The GitHub repository Souvik9205/marigold_detect contains a labelled image folder "data" with 3 categories: Alternaria, healthy, pest. Examples follow, each with its label.

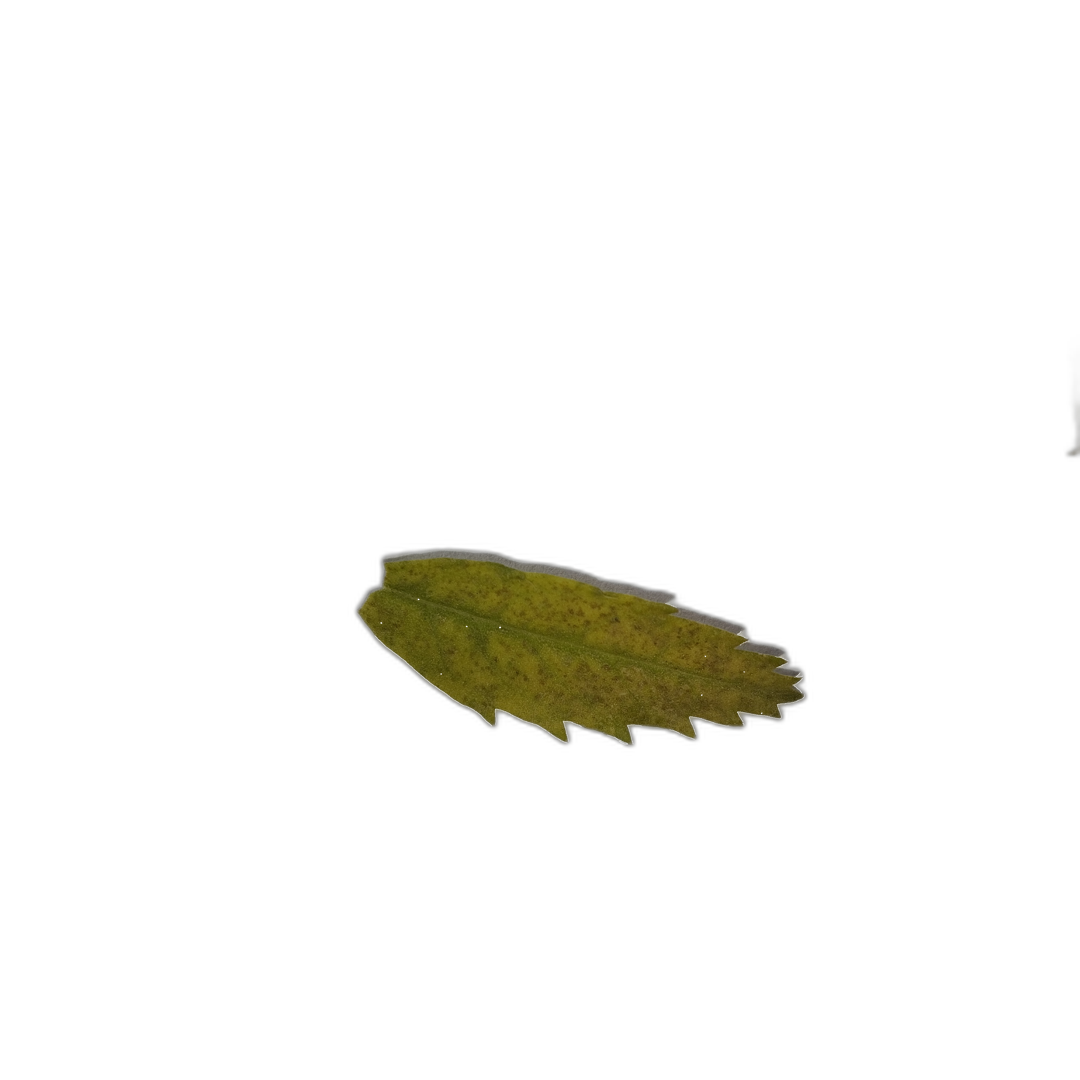
Label: Alternaria

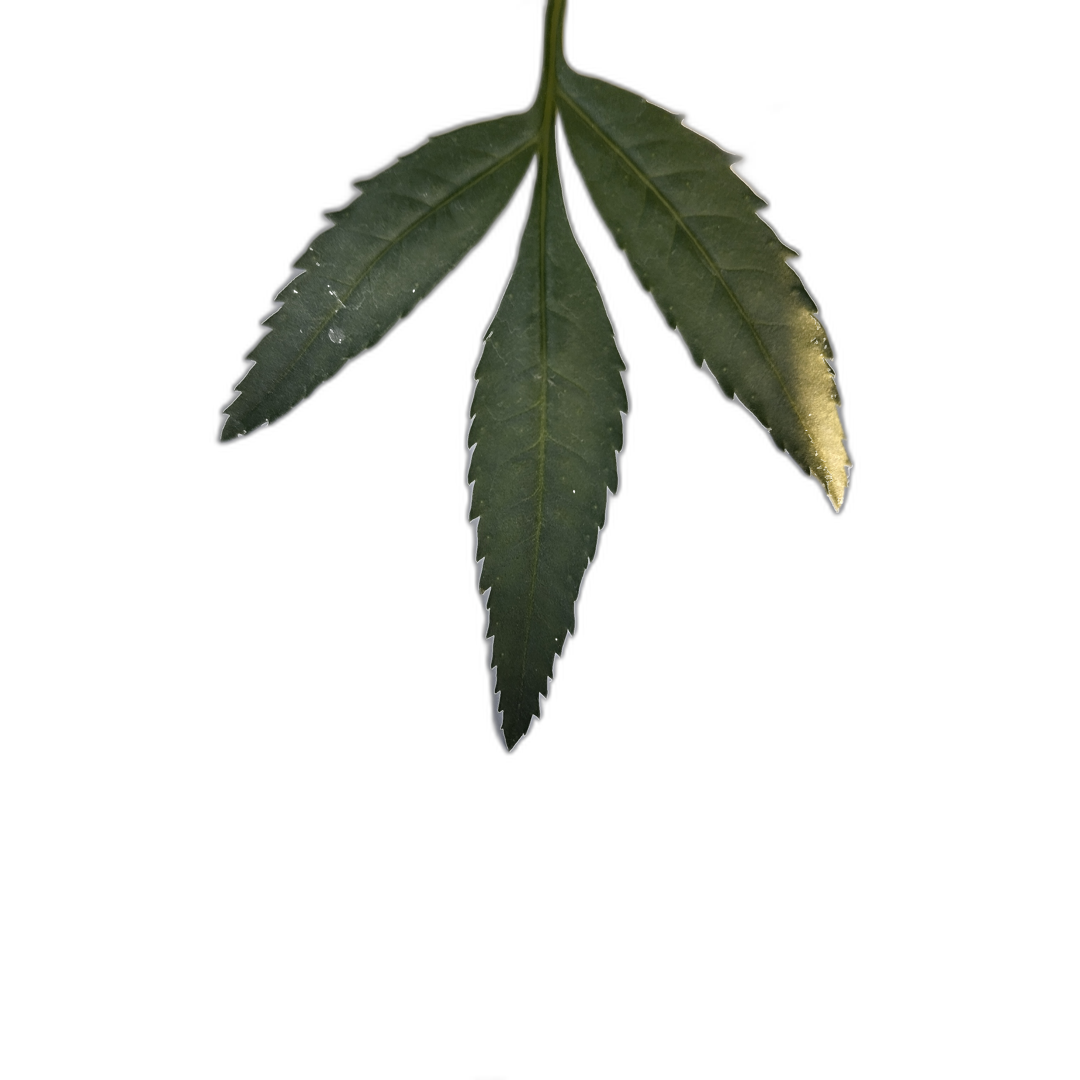
Label: healthy

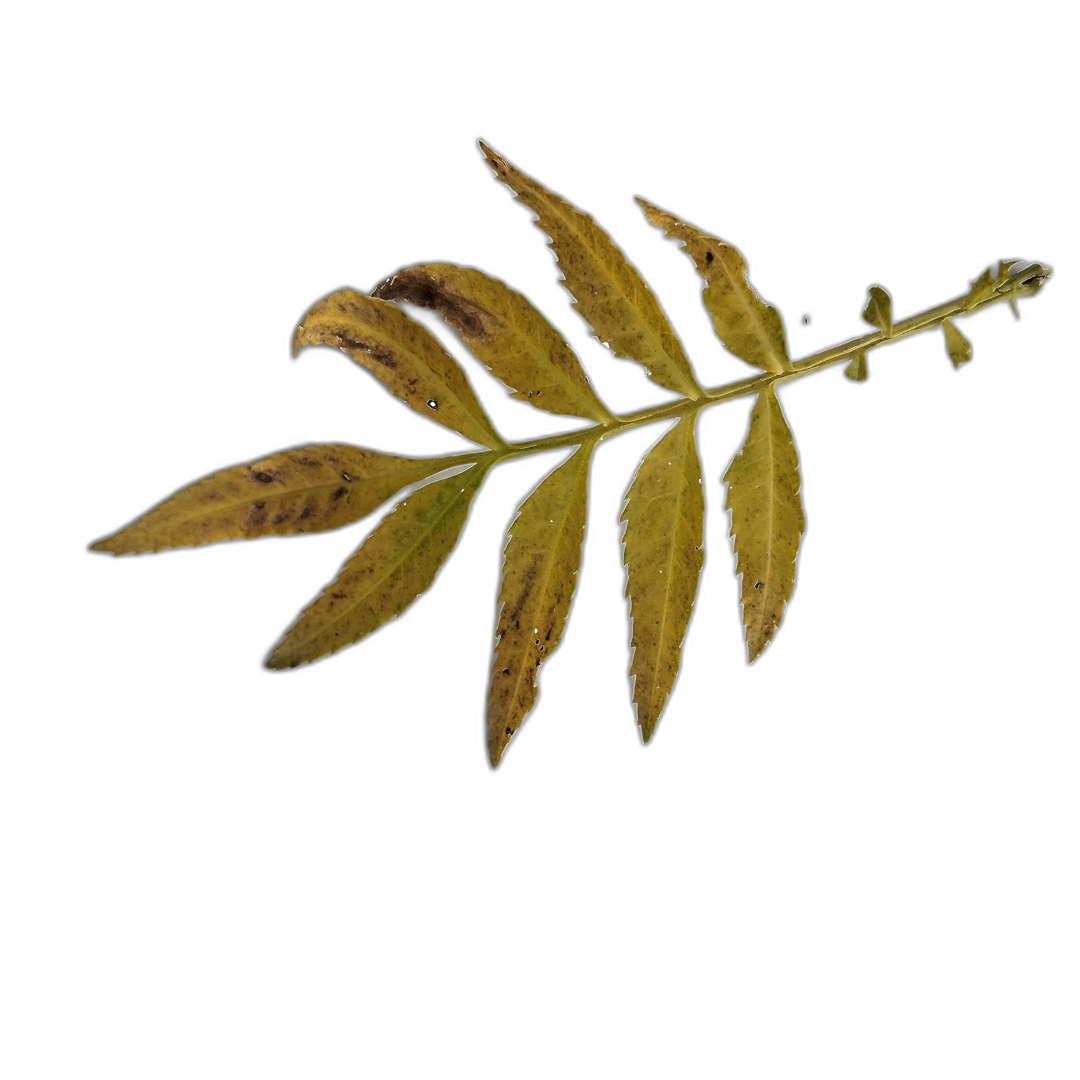
Label: Alternaria

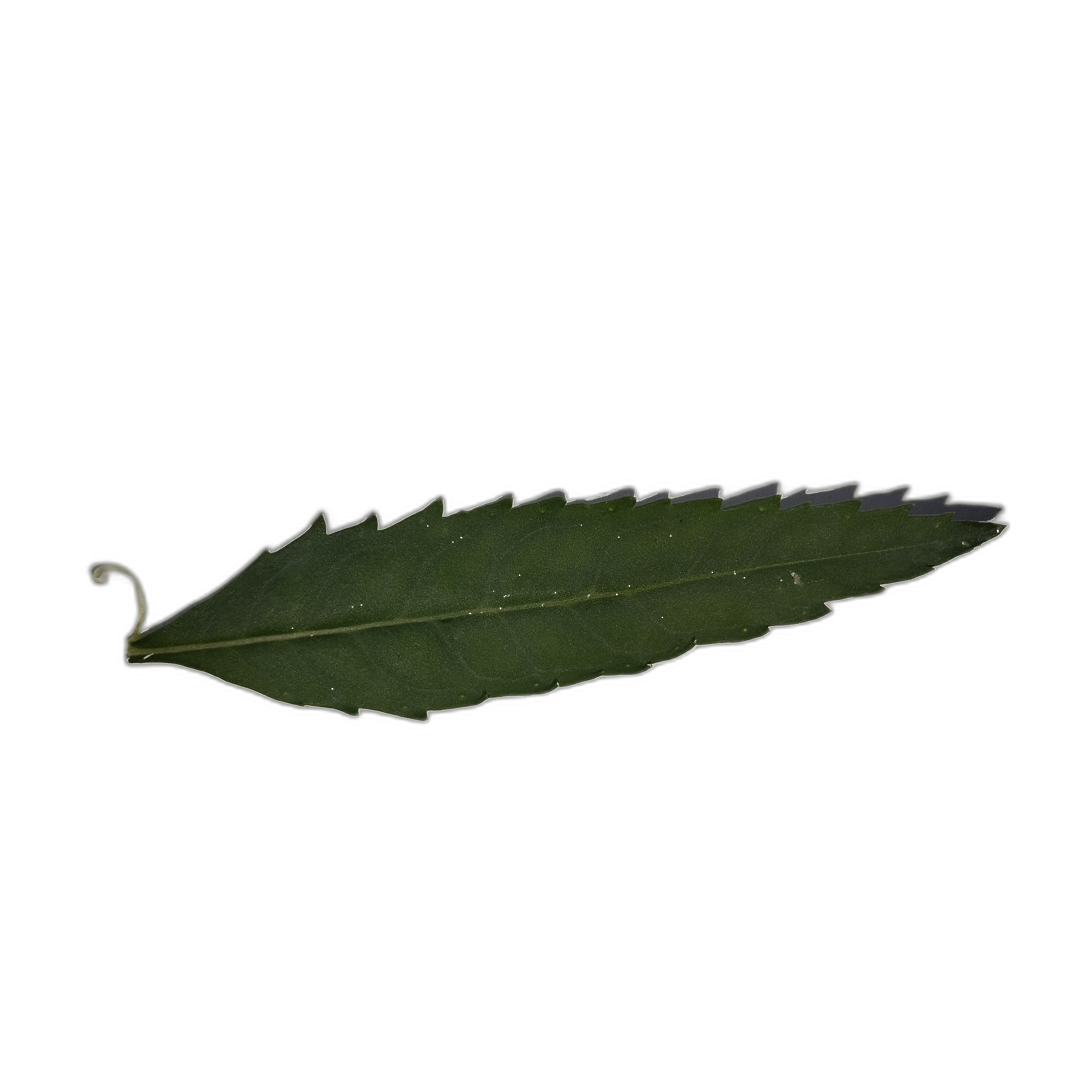
Label: healthy

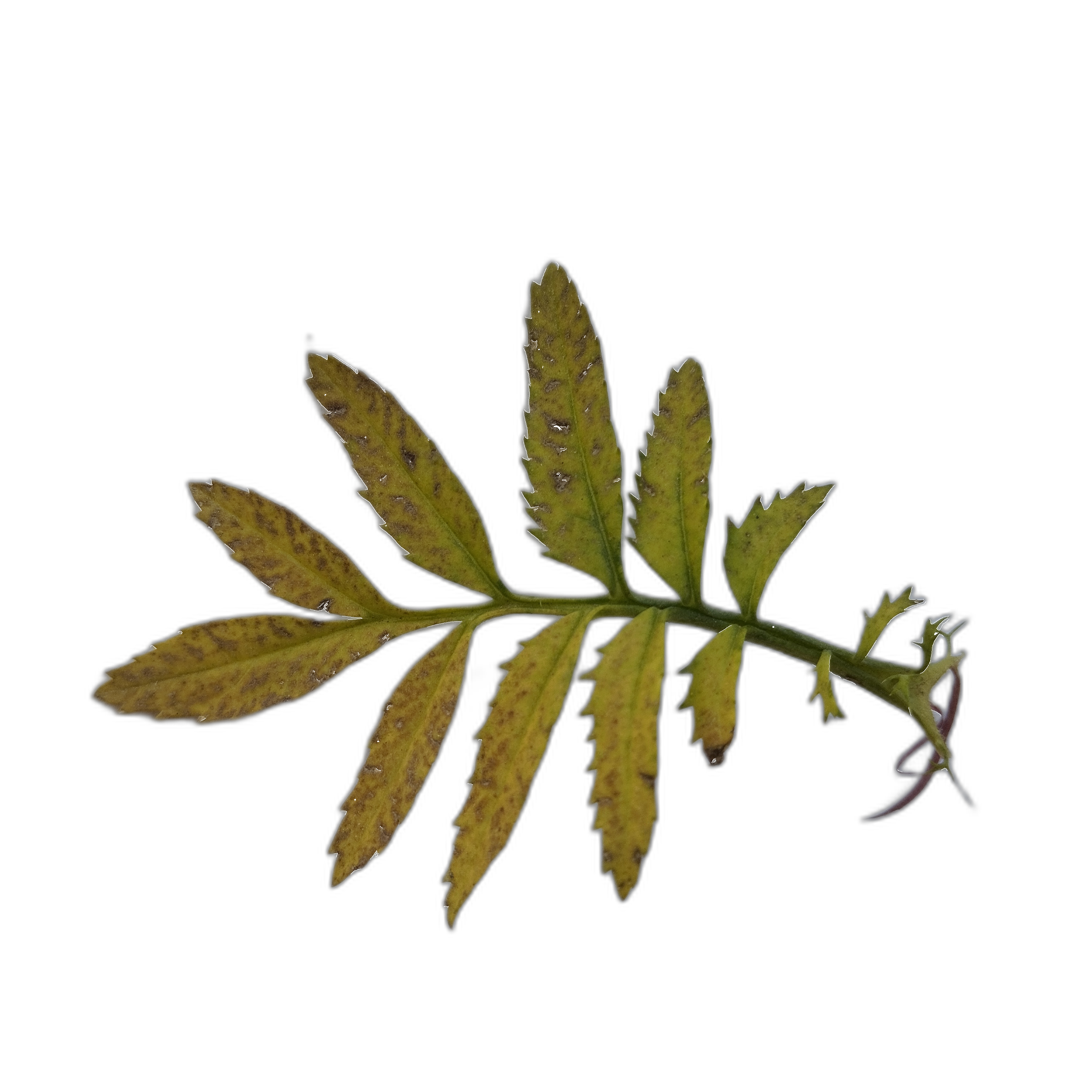
Label: Alternaria

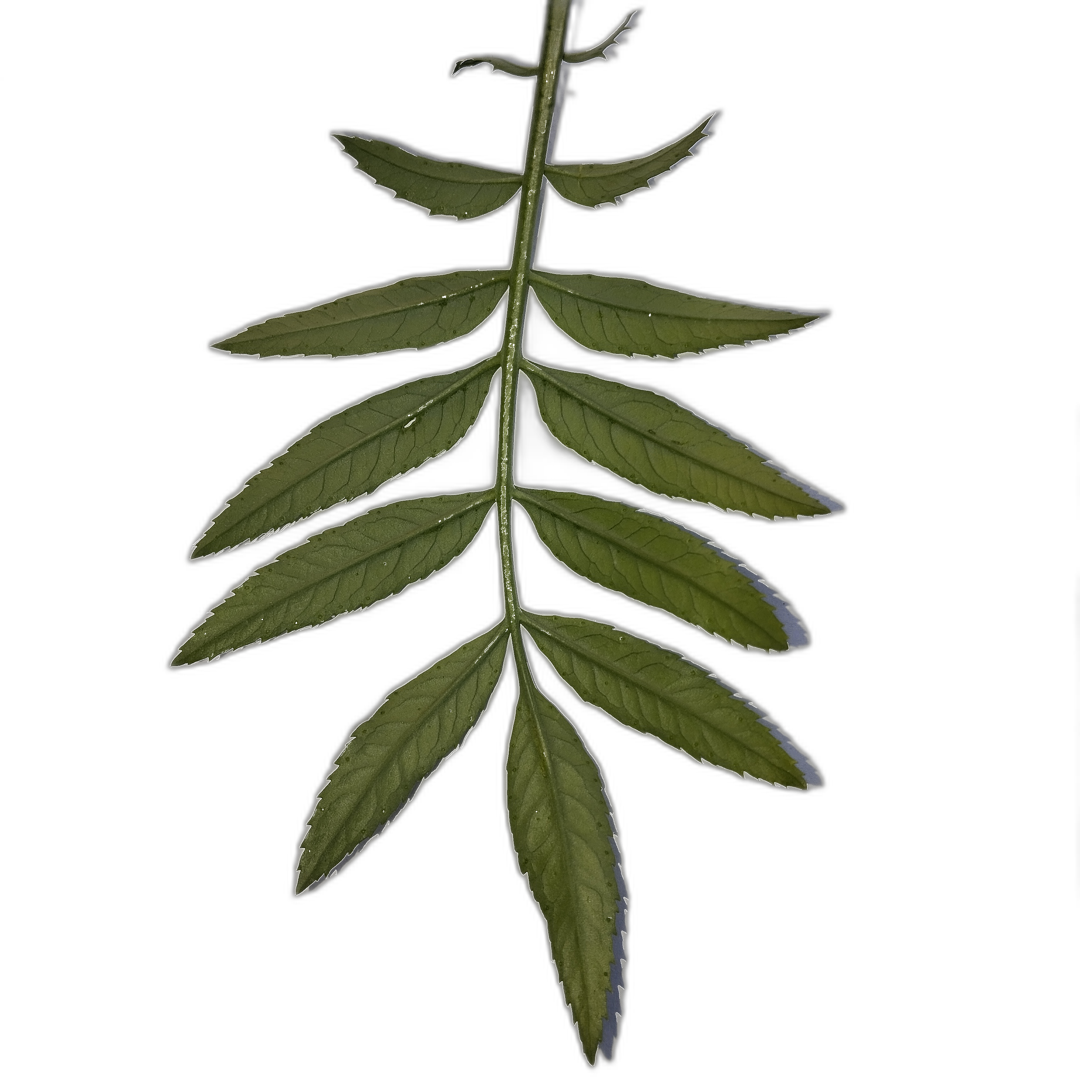
Label: healthy
